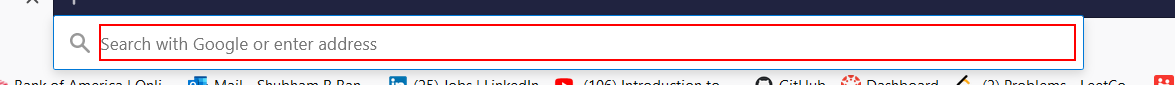
Task: To Open Borwser with specific URL
Workflow: Main

Step 1: type [url.ToString] into the edit 'Search with Google or enter address' in window 'Mozilla Firefox' (firefox.exe)

Step 2: type a value into the edit 'Search with Google or enter address' in window 'Mozilla Firefox' (firefox.exe) (same screen as step 1)

Step 3: type [url.ToString] into the edit 'Search with Google or enter address' in window 'Mozilla Firefox' (firefox.exe) (same screen as step 1)

Step 4: type a value into the edit 'Search with Google or enter address' in window 'Mozilla Firefox' (firefox.exe) (same screen as step 1)

Step 5: type [url.ToString] into the edit 'Search with Google or enter address' in window 'Mozilla Firefox' (firefox.exe) (same screen as step 1)

Step 6: type a value into the edit 'Search with Google or enter address' in window 'Mozilla Firefox' (firefox.exe) (same screen as step 1)
